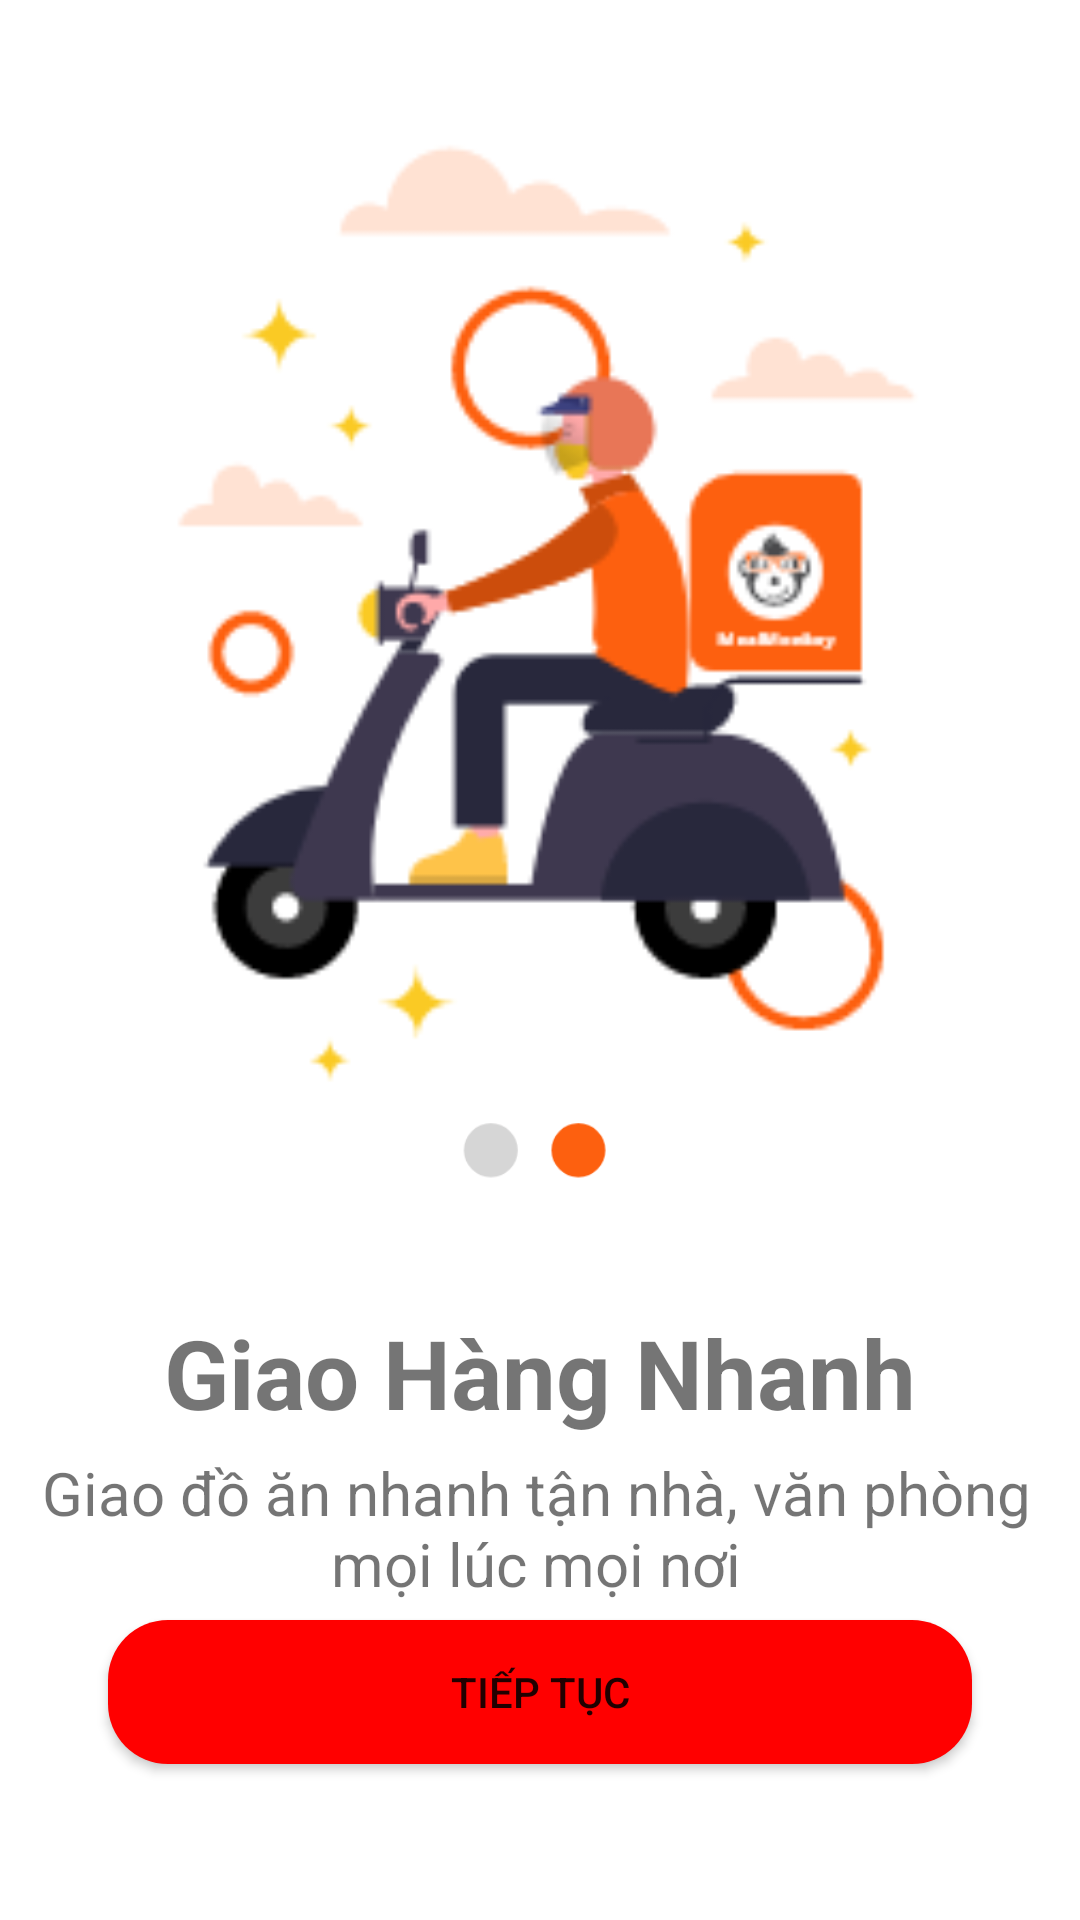

This screen was rendered from an Android layout file. Write that file and the resources it references.
<!-- AndroidManifest.xml: application theme Theme.Di_Cho -->
<!-- res/layout/activity_intro_slide2.xml -->
<?xml version="1.0" encoding="utf-8"?>
<androidx.constraintlayout.widget.ConstraintLayout xmlns:android="http://schemas.android.com/apk/res/android"
    xmlns:app="http://schemas.android.com/apk/res-auto"
    xmlns:tools="http://schemas.android.com/tools"
    android:layout_width="match_parent"
    android:layout_height="match_parent"
    tools:context=".IntroSlide2">
    
    <ImageView
        android:id="@+id/logo2"
        android:layout_width="410dp"
        android:layout_height="347dp"
        android:layout_marginStart="139dp"
        android:layout_marginTop="16dp"
        android:layout_marginEnd="111dp"
        app:layout_constraintEnd_toEndOf="parent"
        app:layout_constraintHorizontal_bias="0.554"
        app:layout_constraintStart_toStartOf="parent"
        app:layout_constraintTop_toTopOf="parent"
        android:src="@drawable/logo2"/>

    <Button
        android:id="@+id/btn_slide2"
        android:layout_width="0dp"
        android:layout_height="wrap_content"
        android:layout_marginBottom="52dp"
        android:background="@drawable/button_bg"
        android:text="Tiếp Tục"
        app:layout_constraintBottom_toBottomOf="parent"
        app:layout_constraintEnd_toEndOf="parent"
        app:layout_constraintStart_toStartOf="parent"
        app:layout_constraintWidth_percent=".8"/>

    <TextView
        android:id="@+id/title2"
        android:layout_width="wrap_content"
        android:layout_height="wrap_content"
        android:layout_marginTop="68dp"
        android:text="Giao Hàng Nhanh"
        android:textSize="32dp"
        android:textStyle="bold"
        app:layout_constraintBottom_toBottomOf="parent"
        app:layout_constraintStart_toStartOf="parent"
        app:layout_constraintEnd_toEndOf="parent"
        app:layout_constraintTop_toBottomOf="@id/logo2"
        app:layout_constraintVertical_bias="0.031"/>

    <TextView
        android:id="@+id/description2"
        android:layout_width="wrap_content"
        android:layout_height="wrap_content"
        android:layout_marginStart="32dp"
        android:layout_marginEnd="32dp"
        android:text="Giao đồ ăn nhanh tận nhà, văn phòng mọi lúc mọi nơi"
        android:textAlignment="center"
        android:textSize="20dp"
        app:layout_constraintBottom_toTopOf="@+id/btn_slide2"
        app:layout_constraintEnd_toEndOf="parent"
        app:layout_constraintHorizontal_bias="0.531"
        app:layout_constraintStart_toStartOf="parent"
        app:layout_constraintTop_toBottomOf="@+id/title2"
        app:layout_constraintVertical_bias="0.479"/>
    
    <ImageView
        android:id="@+id/dot2"
        android:layout_width="79dp"
        android:layout_height="39dp"
        app:layout_constraintBottom_toTopOf="@id/title2"
        app:layout_constraintEnd_toEndOf="parent"
        app:layout_constraintStart_toStartOf="parent"
        app:layout_constraintTop_toBottomOf="@id/logo2"
        app:layout_constraintVertical_bias="0.0"
        android:src="@drawable/dot2"/>

</androidx.constraintlayout.widget.ConstraintLayout>
<!-- resources referenced by this layout -->
<resources>
  <!-- drawable button_bg (drawable) -->
  <?xml version="1.0" encoding="utf-8"?>
  <shape xmlns:android="http://schemas.android.com/apk/res/android">
      <corners android:radius="20dp"/>
  
      <solid android:color="#ff0000"/>
  </shape>
  <!-- drawable dot2: png bitmap (drawable-v24, 2147 bytes) -->
  <!-- drawable logo2: png bitmap (drawable-v24, 13398 bytes) -->
  <style name="Theme.Di_Cho" parent="Theme.MaterialComponents.DayNight.NoActionBar">
          
          <item name="colorPrimary">#FF9800</item>
          <item name="colorPrimaryVariant">#A4FF9800</item>
          <item name="colorOnPrimary">@color/white</item>
          
          <item name="colorSecondary">@color/teal_200</item>
          <item name="colorSecondaryVariant">@color/teal_700</item>
          <item name="colorOnSecondary">@color/black</item>
          
          <item name="android:statusBarColor" tools:targetApi="l">?attr/colorPrimaryVariant</item>
          
      </style>
  <color name="white">#FFFFFFFF</color>
  <color name="teal_200">#FF03DAC5</color>
  <color name="teal_700">#FF018786</color>
  <color name="black">#FF000000</color>
</resources>
